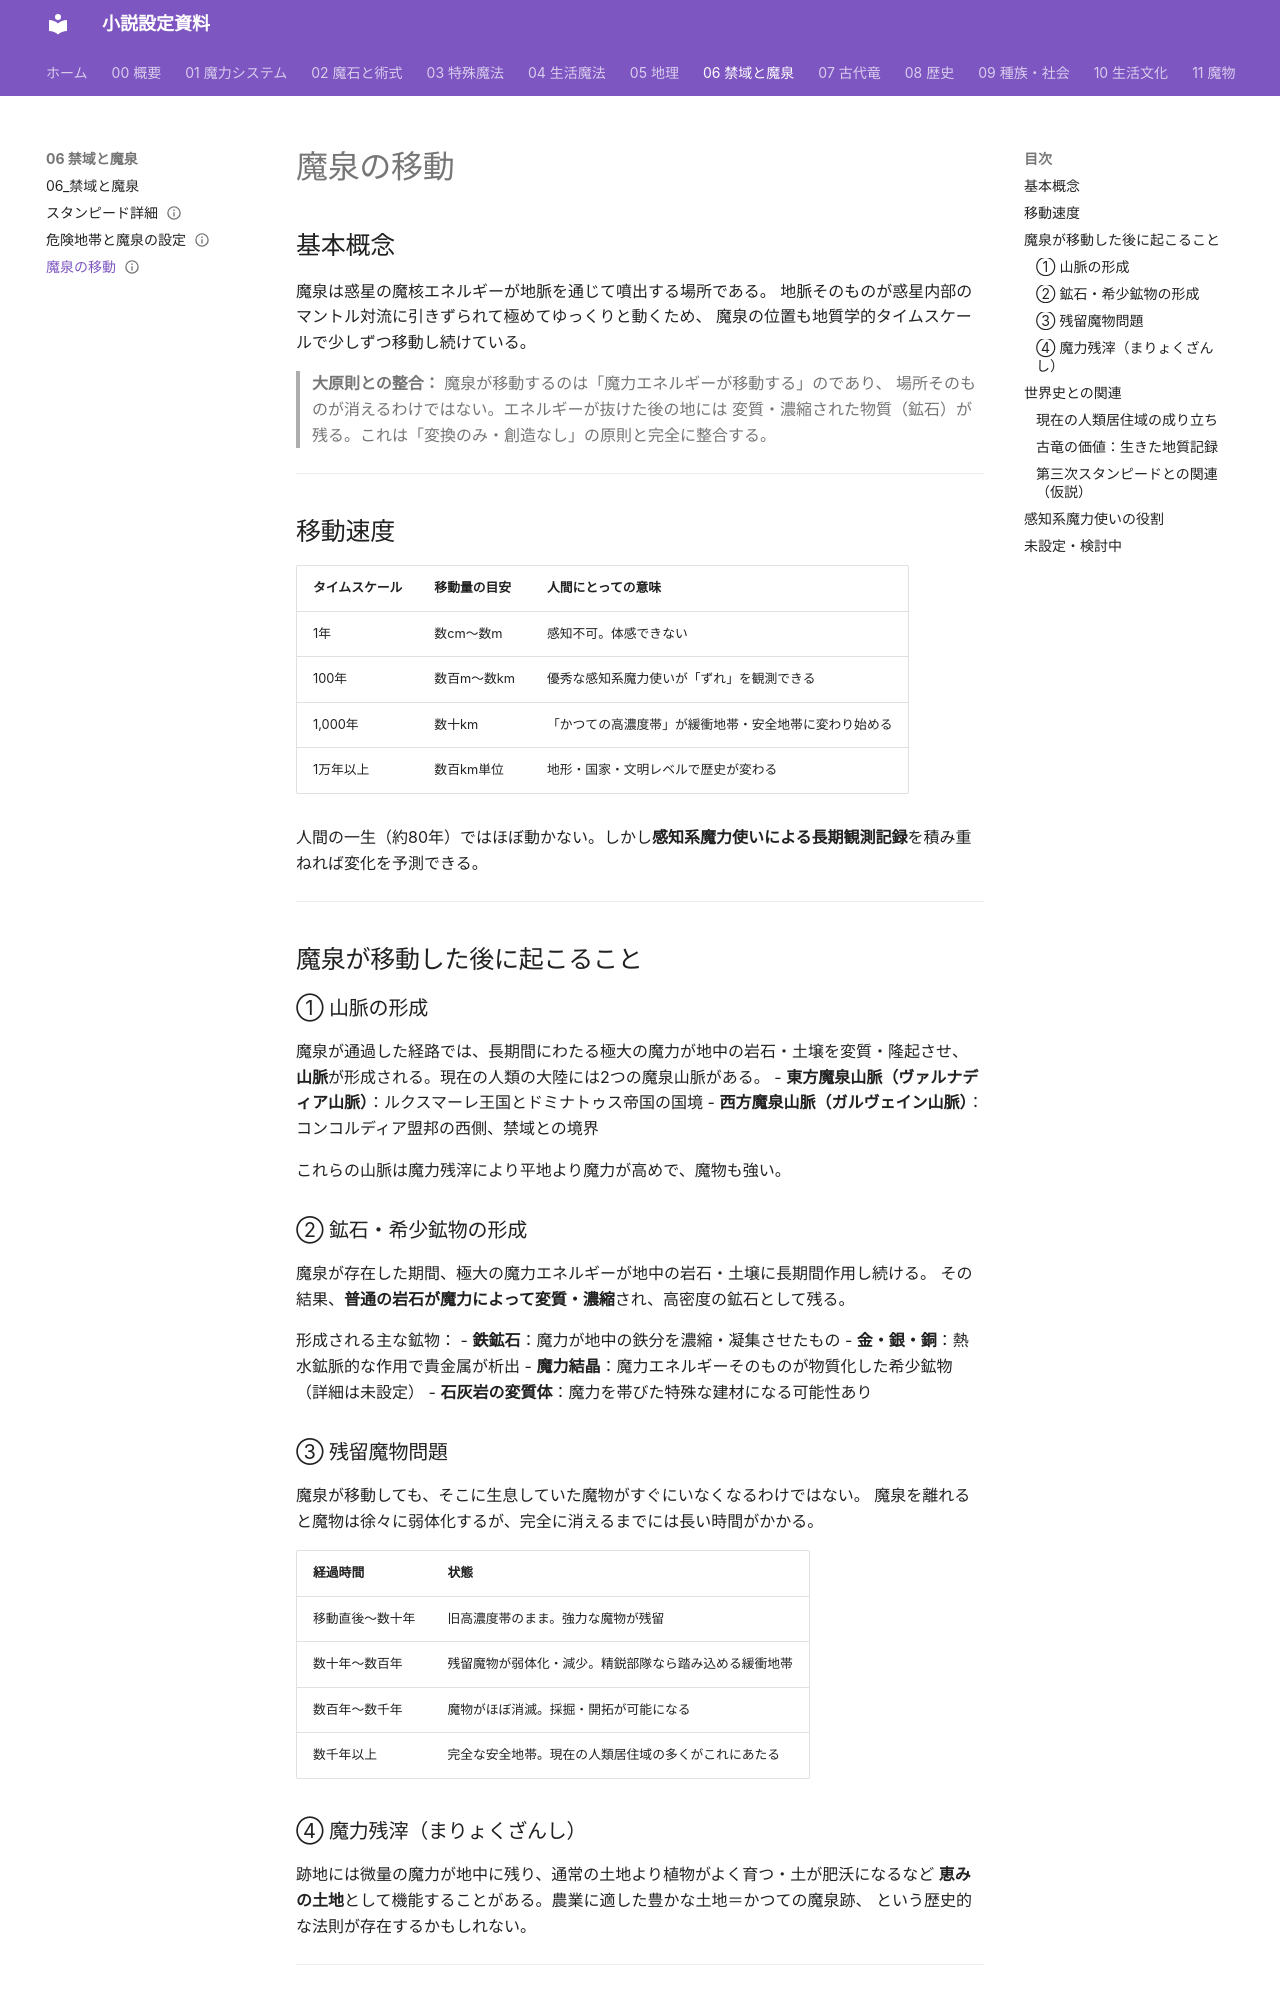

repository: annachloe2025/shosetu · page: 06_禁域と魔泉/魔泉の移動/index.html · generator: mkdocs

---
type: 禁域
aliases: [魔泉の移動]
tags:
  - 地理/禁域
status: 設計中
---
# 魔泉の移動

## 基本概念

魔泉は惑星の魔核エネルギーが地脈を通じて噴出する場所である。
地脈そのものが惑星内部のマントル対流に引きずられて極めてゆっくりと動くため、
魔泉の位置も地質学的タイムスケールで少しずつ移動し続けている。

> **大原則との整合：**
> 魔泉が移動するのは「魔力エネルギーが移動する」のであり、
> 場所そのものが消えるわけではない。エネルギーが抜けた後の地には
> 変質・濃縮された物質（鉱石）が残る。これは「変換のみ・創造なし」の原則と完全に整合する。

---

## 移動速度

| タイムスケール | 移動量の目安 | 人間にとっての意味 |
|--------------|------------|------------------|
| 1年 | 数cm〜数m | 感知不可。体感できない |
| 100年 | 数百m〜数km | 優秀な感知系魔力使いが「ずれ」を観測できる |
| 1,000年 | 数十km | 「かつての高濃度帯」が緩衝地帯・安全地帯に変わり始める |
| 1万年以上 | 数百km単位 | 地形・国家・文明レベルで歴史が変わる |

人間の一生（約80年）ではほぼ動かない。しかし**感知系魔力使いによる長期観測記録**を積み重ねれば変化を予測できる。

---

## 魔泉が移動した後に起こること

### ① 山脈の形成
魔泉が通過した経路では、長期間にわたる極大の魔力が地中の岩石・土壌を変質・隆起させ、**山脈**が形成される。現在の人類の大陸には2つの魔泉山脈がある。
- **東方魔泉山脈（ヴァルナディア山脈）**：ルクスマーレ王国とドミナトゥス帝国の国境
- **西方魔泉山脈（ガルヴェイン山脈）**：コンコルディア盟邦の西側、禁域との境界

これらの山脈は魔力残滓により平地より魔力が高めで、魔物も強い。

### ② 鉱石・希少鉱物の形成
魔泉が存在した期間、極大の魔力エネルギーが地中の岩石・土壌に長期間作用し続ける。
その結果、**普通の岩石が魔力によって変質・濃縮**され、高密度の鉱石として残る。

形成される主な鉱物：
- **鉄鉱石**：魔力が地中の鉄分を濃縮・凝集させたもの
- **金・銀・銅**：熱水鉱脈的な作用で貴金属が析出
- **魔力結晶**：魔力エネルギーそのものが物質化した希少鉱物（詳細は未設定）
- **石灰岩の変質体**：魔力を帯びた特殊な建材になる可能性あり

### ③ 残留魔物問題
魔泉が移動しても、そこに生息していた魔物がすぐにいなくなるわけではない。
魔泉を離れると魔物は徐々に弱体化するが、完全に消えるまでには長い時間がかかる。

| 経過時間 | 状態 |
|---------|------|
| 移動直後〜数十年 | 旧高濃度帯のまま。強力な魔物が残留 |
| 数十年〜数百年 | 残留魔物が弱体化・減少。精鋭部隊なら踏み込める緩衝地帯 |
| 数百年〜数千年 | 魔物がほぼ消滅。採掘・開拓が可能になる |
| 数千年以上 | 完全な安全地帯。現在の人類居住域の多くがこれにあたる |
